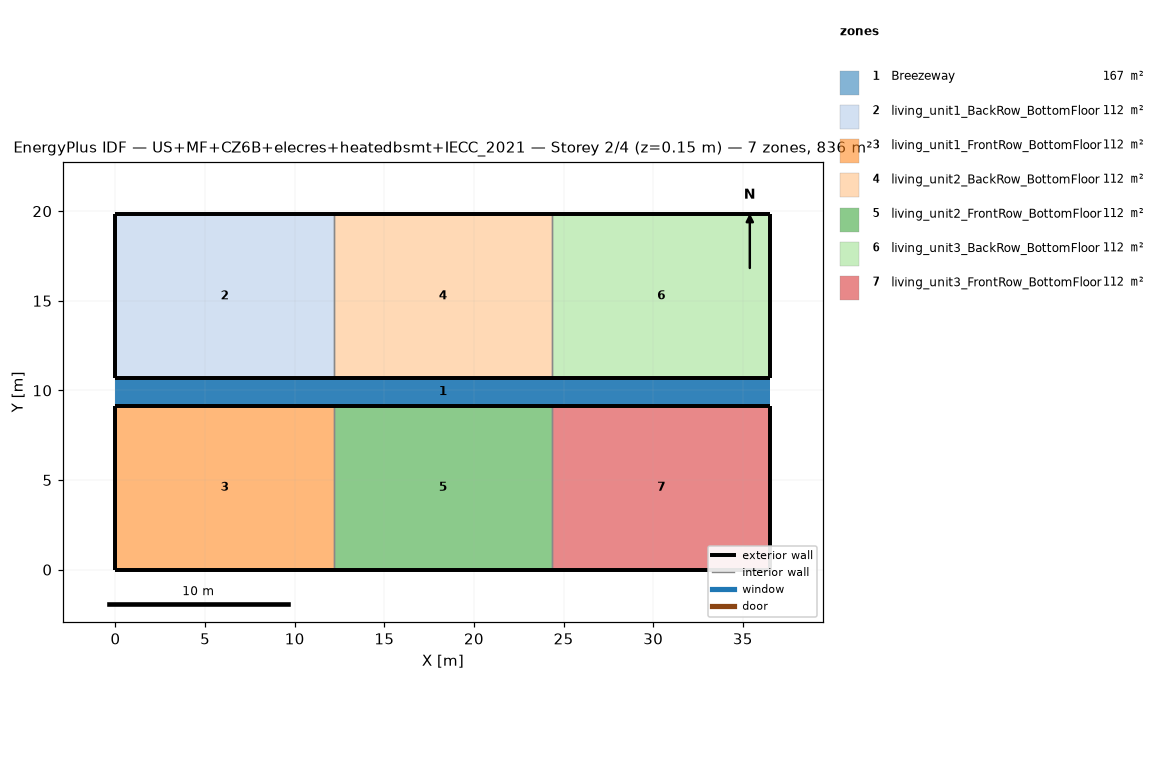
=== STOREY PLAN SPEC (per zone: floor XY polygon, exterior-wall plan segments, windows/doors) ===
zone 1: Breezeway  (167.0 m²)
  floor: (36.54, 9.16) (0.00, 9.16) (0.00, 10.68) (36.54, 10.68)
  floor: (36.54, 9.16) (0.00, 9.16) (0.00, 10.68) (36.54, 10.68)
  floor: (36.54, 9.16) (0.00, 9.16) (0.00, 10.68) (36.54, 10.68)
zone 2: living_unit1_BackRow_BottomFloor  (111.5 m²)
  floor: (12.18, 10.68) (0.00, 10.68) (0.00, 19.84) (12.18, 19.84)
  exterior wall: (0.00, 10.68) – (12.18, 10.68)  [12.2 m]
  exterior wall: (12.18, 19.84) – (0.00, 19.84)  [12.2 m]
  exterior wall: (0.00, 19.84) – (0.00, 10.68)  [9.2 m]
  interior walls: 1
zone 3: living_unit1_FrontRow_BottomFloor  (111.5 m²)
  floor: (12.18, 0.00) (0.00, 0.00) (0.00, 9.16) (12.18, 9.16)
  exterior wall: (0.00, 0.00) – (12.18, 0.00)  [12.2 m]
  exterior wall: (12.18, 9.16) – (0.00, 9.16)  [12.2 m]
  exterior wall: (0.00, 9.16) – (0.00, 0.00)  [9.2 m]
  interior walls: 1
zone 4: living_unit2_BackRow_BottomFloor  (111.5 m²)
  floor: (24.36, 10.68) (12.18, 10.68) (12.18, 19.84) (24.36, 19.84)
  exterior wall: (12.18, 10.68) – (24.36, 10.68)  [12.2 m]
  exterior wall: (24.36, 19.84) – (12.18, 19.84)  [12.2 m]
  interior walls: 2
zone 5: living_unit2_FrontRow_BottomFloor  (111.5 m²)
  floor: (24.36, 0.00) (12.18, 0.00) (12.18, 9.16) (24.36, 9.16)
  exterior wall: (12.18, 0.00) – (24.36, 0.00)  [12.2 m]
  exterior wall: (24.36, 9.16) – (12.18, 9.16)  [12.2 m]
  interior walls: 2
zone 6: living_unit3_BackRow_BottomFloor  (111.5 m²)
  floor: (36.54, 10.68) (24.36, 10.68) (24.36, 19.84) (36.54, 19.84)
  exterior wall: (24.36, 10.68) – (36.54, 10.68)  [12.2 m]
  exterior wall: (36.54, 10.68) – (36.54, 19.84)  [9.2 m]
  exterior wall: (36.54, 19.84) – (24.36, 19.84)  [12.2 m]
  interior walls: 1
zone 7: living_unit3_FrontRow_BottomFloor  (111.5 m²)
  floor: (36.54, 0.00) (24.36, 0.00) (24.36, 9.16) (36.54, 9.16)
  exterior wall: (24.36, 0.00) – (36.54, 0.00)  [12.2 m]
  exterior wall: (36.54, 0.00) – (36.54, 9.16)  [9.2 m]
  exterior wall: (36.54, 9.16) – (24.36, 9.16)  [12.2 m]
  interior walls: 1

=== DERIVED (storey summary) ===
Building: US+MF+CZ6B+elecres+heatedbsmt+IECC_2021
Storey: 2 of 4  (floor level z = 0.15 m)
Storey gross floor area: 836.2 m²
Zones on this storey: 7
  - Breezeway: floor 167.0 m²
  - living_unit1_BackRow_BottomFloor: floor 111.5 m²; exterior wall 33.5 m (86.9 m²); WWR 0.0%
  - living_unit1_FrontRow_BottomFloor: floor 111.5 m²; exterior wall 33.5 m (86.9 m²); WWR 0.0%
  - living_unit2_BackRow_BottomFloor: floor 111.5 m²; exterior wall 24.4 m (63.1 m²); WWR 0.0%
  - living_unit2_FrontRow_BottomFloor: floor 111.5 m²; exterior wall 24.4 m (63.1 m²); WWR 0.0%
  - living_unit3_BackRow_BottomFloor: floor 111.5 m²; exterior wall 33.5 m (86.9 m²); WWR 0.0%
  - living_unit3_FrontRow_BottomFloor: floor 111.5 m²; exterior wall 33.5 m (86.9 m²); WWR 0.0%
Zone adjacency (shared interzone walls):
  - living_unit1_BackRow_BottomFloor ↔ living_unit2_BackRow_BottomFloor
  - living_unit1_FrontRow_BottomFloor ↔ living_unit2_FrontRow_BottomFloor
  - living_unit2_BackRow_BottomFloor ↔ living_unit3_BackRow_BottomFloor
  - living_unit2_FrontRow_BottomFloor ↔ living_unit3_FrontRow_BottomFloor